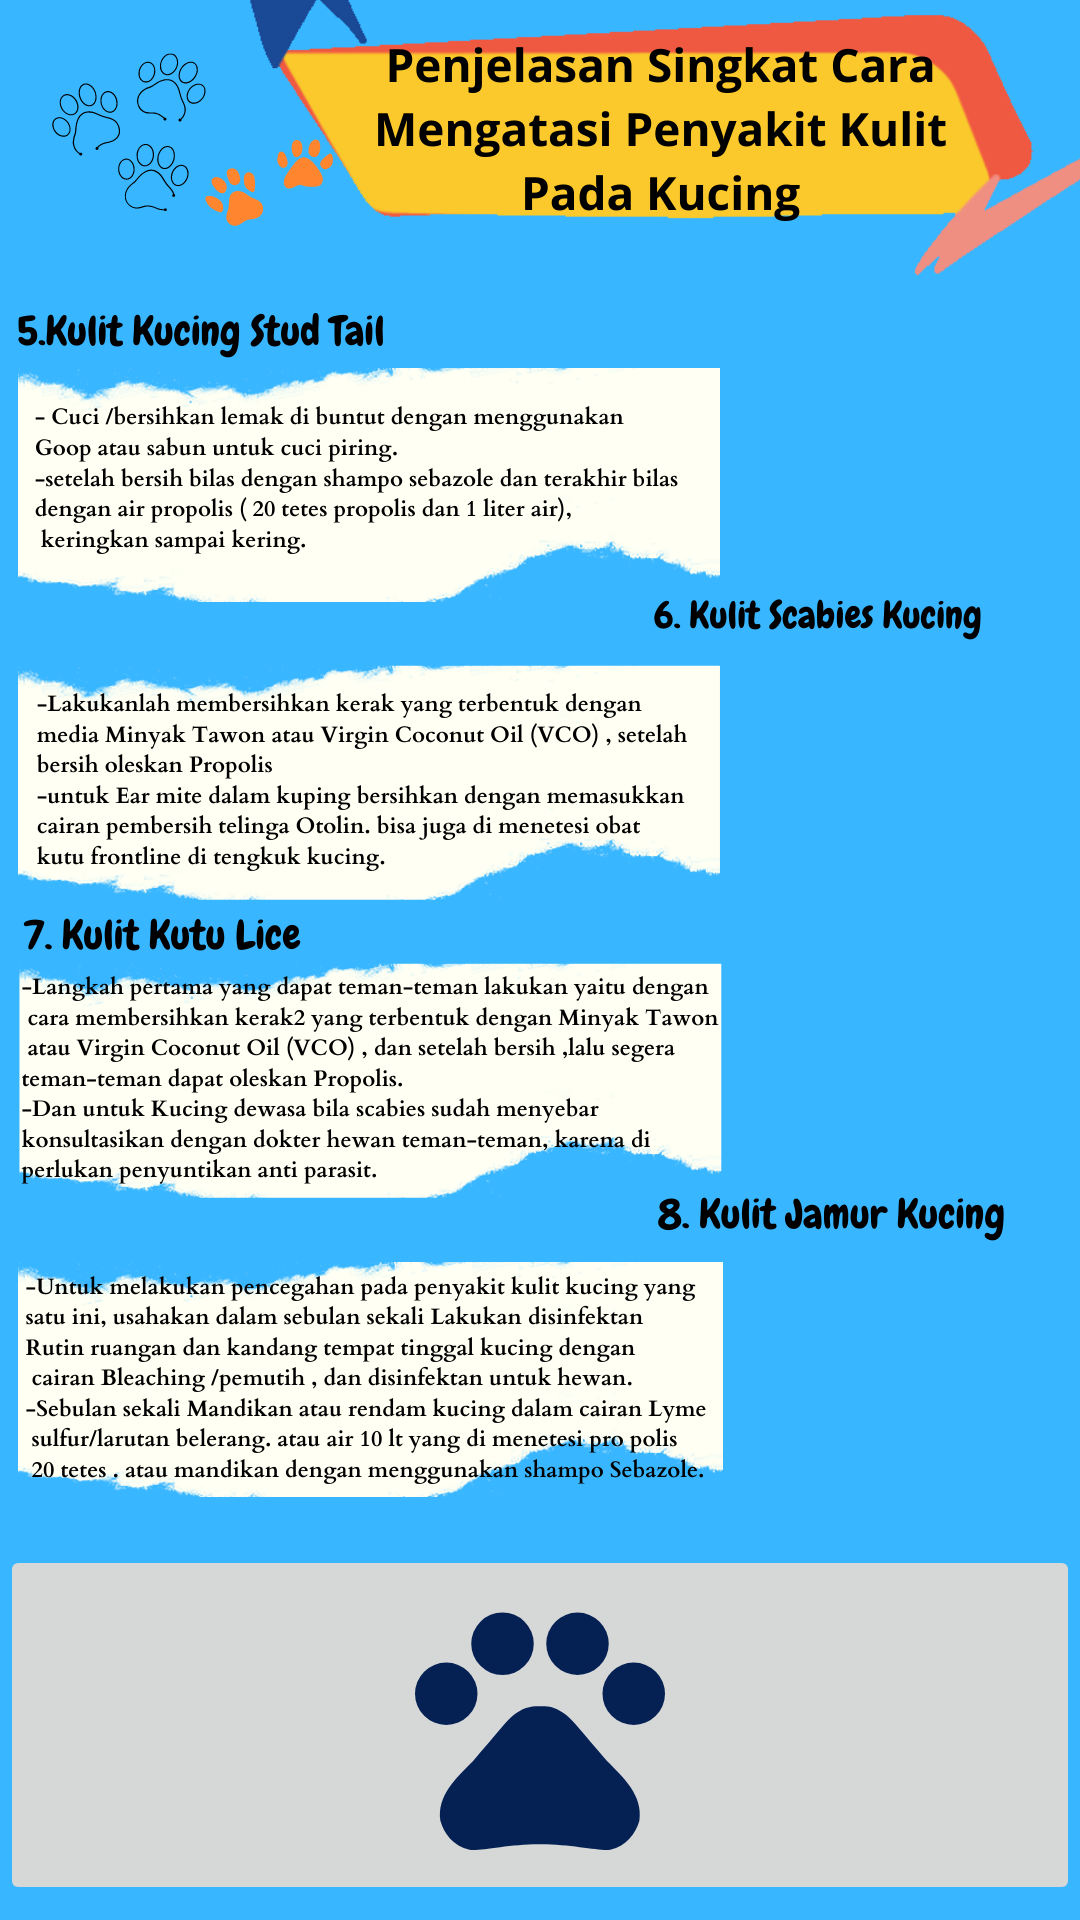

This screen was rendered from an Android layout file. Write that file and the resources it references.
<!-- AndroidManifest.xml: application theme Theme.1 -->
<!-- res/layout/activity_mengatasi2.xml -->
<?xml version="1.0" encoding="utf-8"?>
<RelativeLayout xmlns:android="http://schemas.android.com/apk/res/android"
    xmlns:app="http://schemas.android.com/apk/res-auto"
    xmlns:tools="http://schemas.android.com/tools"
    android:layout_width="match_parent"
    android:layout_height="match_parent"
    tools:context=".Mengatasi2"
    android:background="@drawable/atasii">


    <ImageButton
        android:id="@+id/imageButton2"
        android:layout_width="match_parent"
        android:layout_height="wrap_content"
        android:layout_alignParentBottom="true"
        android:layout_marginBottom="5dp"
        app:srcCompat="@drawable/ic_baseline_pets_24" />

</RelativeLayout>
<!-- resources referenced by this layout -->
<resources>
  <!-- drawable atasii: png bitmap (drawable, 475518 bytes) -->
  <!-- drawable ic_baseline_pets_24 (drawable) -->
  <vector android:height="100dp" android:tint="#052154"
      android:viewportHeight="24" android:viewportWidth="24"
      android:width="100dp" xmlns:android="http://schemas.android.com/apk/res/android">
      <path android:fillColor="@android:color/white" android:pathData="M4.5,9.5m-2.5,0a2.5,2.5 0,1 1,5 0a2.5,2.5 0,1 1,-5 0"/>
      <path android:fillColor="@android:color/white" android:pathData="M9,5.5m-2.5,0a2.5,2.5 0,1 1,5 0a2.5,2.5 0,1 1,-5 0"/>
      <path android:fillColor="@android:color/white" android:pathData="M15,5.5m-2.5,0a2.5,2.5 0,1 1,5 0a2.5,2.5 0,1 1,-5 0"/>
      <path android:fillColor="@android:color/white" android:pathData="M19.5,9.5m-2.5,0a2.5,2.5 0,1 1,5 0a2.5,2.5 0,1 1,-5 0"/>
      <path android:fillColor="@android:color/white" android:pathData="M17.34,14.86c-0.87,-1.02 -1.6,-1.89 -2.48,-2.91 -0.46,-0.54 -1.05,-1.08 -1.75,-1.32 -0.11,-0.04 -0.22,-0.07 -0.33,-0.09 -0.25,-0.04 -0.52,-0.04 -0.78,-0.04s-0.53,0 -0.79,0.05c-0.11,0.02 -0.22,0.05 -0.33,0.09 -0.7,0.24 -1.28,0.78 -1.75,1.32 -0.87,1.02 -1.6,1.89 -2.48,2.91 -1.31,1.31 -2.92,2.76 -2.62,4.79 0.29,1.02 1.02,2.03 2.33,2.32 0.73,0.15 3.06,-0.44 5.54,-0.44h0.18c2.48,0 4.81,0.58 5.54,0.44 1.31,-0.29 2.04,-1.31 2.33,-2.32 0.31,-2.04 -1.3,-3.49 -2.61,-4.8z"/>
  </vector>
  <style name="Theme.1" parent="Theme.MaterialComponents.DayNight.NoActionBar">
          
          <item name="colorPrimary">@color/purple_500</item>
          <item name="colorPrimaryVariant">@color/purple_700</item>
          <item name="colorOnPrimary">@color/white</item>
          
          <item name="colorSecondary">@color/teal_200</item>
          <item name="colorSecondaryVariant">@color/teal_700</item>
          <item name="colorOnSecondary">@color/black</item>
          
          <item name="android:statusBarColor" tools:targetApi="l">?attr/colorPrimaryVariant</item>
          
      </style>
  <!-- not gathered from this repository: default colours our renderer supplied (Android Studio template values) -->
  <color name="purple_500">#FF6200EE</color>
  <color name="purple_700">#FF3700B3</color>
  <color name="teal_200">#FF03DAC5</color>
  <color name="teal_700">#FF018786</color>
  <color name="black">#FF000000</color>
  <color name="white">#FFFFFFFF</color>
</resources>
